Dataset: dataset (GitHub, Jagjeetjani/plant-disease-classification). Classes: apple apple scab, apple black rot, apple healthy, corn maize common rust, corn maize northern leaf blight, corn maize healthy, pepper bell bacterial spot, pepper bell healthy, potato early blight, potato late blight, potato healthy, tomato early blight, tomato late blight, tomato yellow leaf curl virus, tomato healthy.

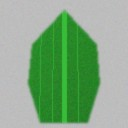
Label: corn maize healthy

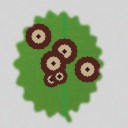
Label: apple black rot

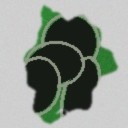
Label: tomato late blight

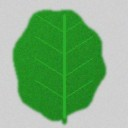
Label: potato healthy

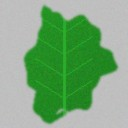
Label: tomato healthy

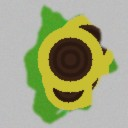
Label: tomato early blight
